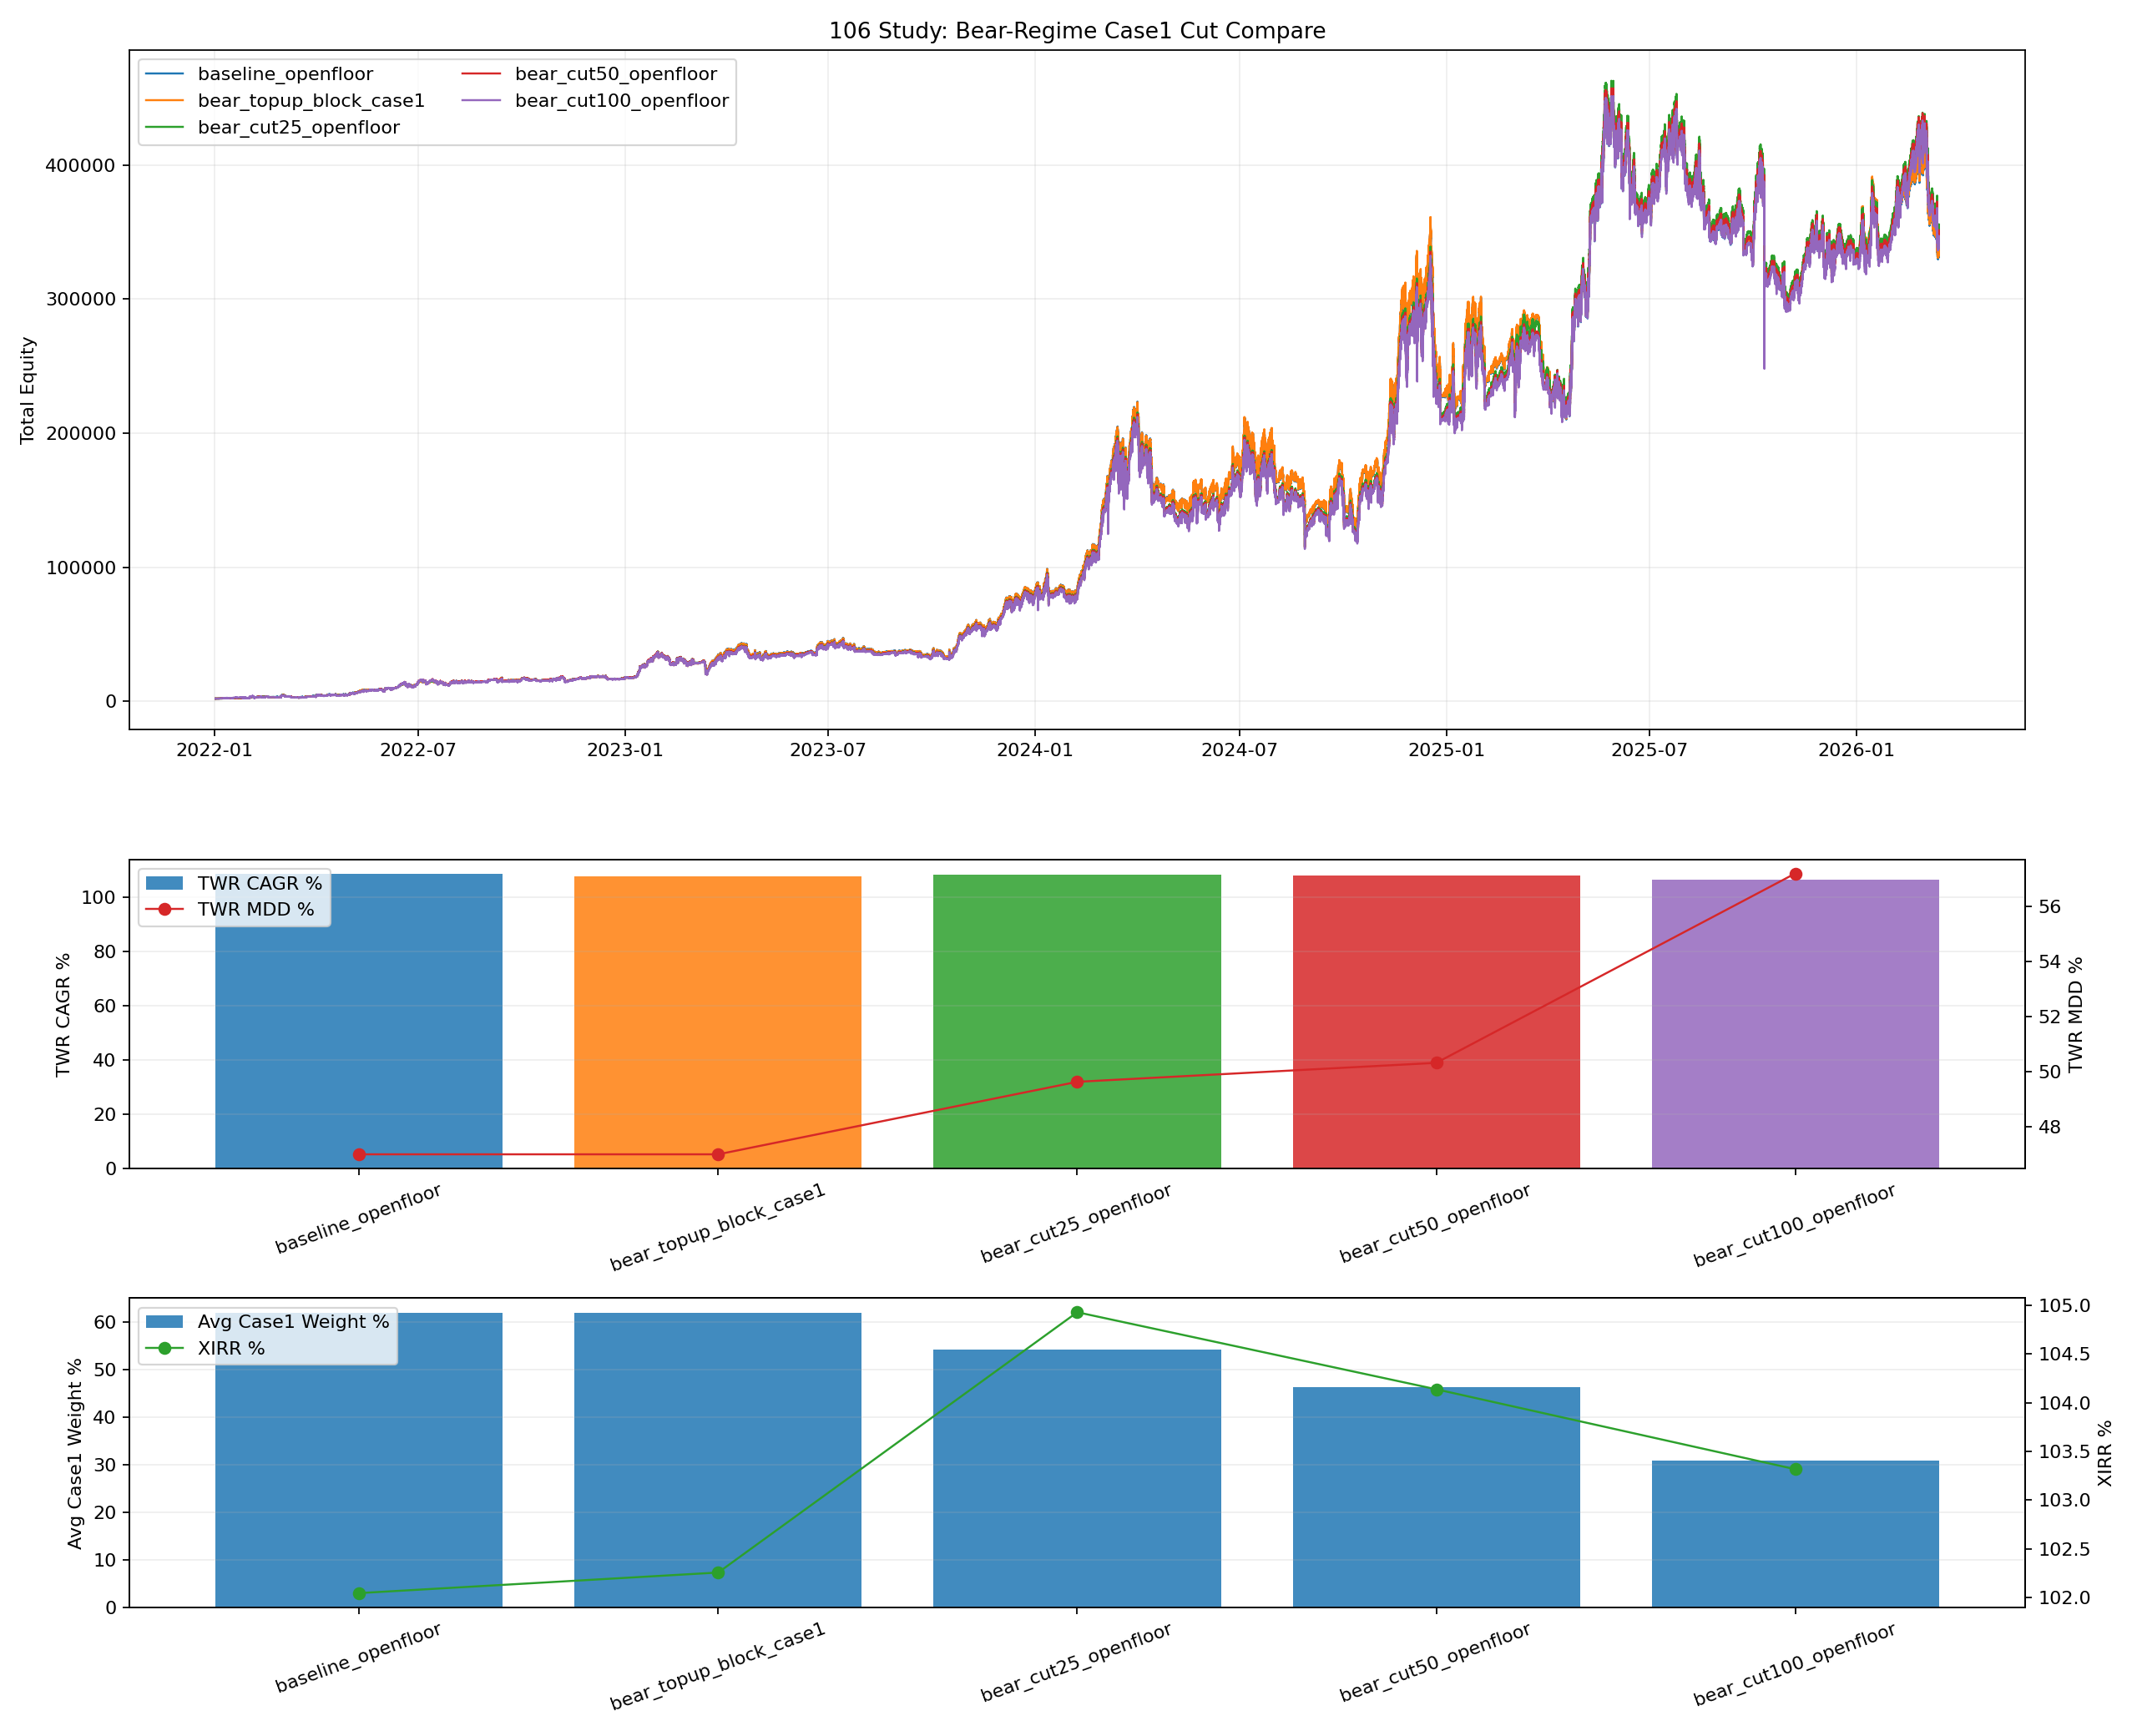

The script that saved this image:
from __future__ import annotations

import importlib.util
import sys
from pathlib import Path

import matplotlib.pyplot as plt
import numpy as np
import pandas as pd


CASE_CURVES_CSV = Path("90_backtest_btcusdt_scale06_adx002_case123_stress_proxy_sweep_latest_case_curves.csv")
STATE_CSV = Path("105_backtest_btcusdt_scale06_adx002_allocator_realism_compare_sleeve_state.csv")
FLOW_MARKET_CSV = Path("96_backtest_btcusdt_scale06_adx002_case123_flow_proxy_sweep_market_state_4h.csv")
BASE_86_PATH = Path("86_backtest_btcusdt_scale06_adx002_case3_smc_shortgate_monthly_topup.py")

OUT_BASE = "106_backtest_btcusdt_scale06_adx002_bear_regime_case1_cut_compare"
OUT_PNG = Path(f"{OUT_BASE}.png")
OUT_CSV = Path(f"{OUT_BASE}.csv")
OUT_MD = Path(f"{OUT_BASE}.md")
OUT_CURVES_CSV = Path(f"{OUT_BASE}_curves.csv")

INITIAL_CAPITAL_TOTAL = 2000.0
MONTHLY_TOPUP = 1000.0
THRESHOLD = 0.02
REBALANCE_FEE_RATE = 0.0004

BASE_WEIGHTS = (0.62, 0.31, 0.07)
SELL_WEIGHTS = (0.58, 0.30, 0.12)
SQUEEZE_WEIGHTS = (0.66, 0.31, 0.03)

VARIANTS = [
    {
        "variant": "baseline_openfloor",
        "topup_block_case1_bear": False,
        "bear_case1_factor": 1.00,
    },
    {
        "variant": "bear_topup_block_case1",
        "topup_block_case1_bear": True,
        "bear_case1_factor": 1.00,
    },
    {
        "variant": "bear_cut25_openfloor",
        "topup_block_case1_bear": True,
        "bear_case1_factor": 0.75,
    },
    {
        "variant": "bear_cut50_openfloor",
        "topup_block_case1_bear": True,
        "bear_case1_factor": 0.50,
    },
    {
        "variant": "bear_cut100_openfloor",
        "topup_block_case1_bear": True,
        "bear_case1_factor": 0.00,
    },
]


def load_module(alias: str, path: Path):
    if not path.exists():
        raise FileNotFoundError(f"Missing script: {path}")
    spec = importlib.util.spec_from_file_location(alias, path)
    if spec is None or spec.loader is None:
        raise RuntimeError(f"Cannot load module from: {path}")
    module = importlib.util.module_from_spec(spec)
    sys.modules[alias] = module
    spec.loader.exec_module(module)
    return module


def _fmt(v: float, digits: int = 4) -> str:
    if pd.isna(v):
        return "N/A"
    return f"{float(v):.{digits}f}"


def compute_month_flags(ts: pd.Series) -> np.ndarray:
    flags = (ts.dt.to_period("M") != ts.dt.to_period("M").shift(1)).to_numpy(copy=True)
    if len(flags):
        flags[0] = False
    return flags


def project_to_simplex(values: np.ndarray, target_sum: float) -> np.ndarray:
    values = np.asarray(values, dtype=float)
    if len(values) == 0:
        return values.copy()
    if target_sum <= 0:
        return np.zeros_like(values)
    u = np.sort(values)[::-1]
    cssv = np.cumsum(u) - target_sum
    idx = np.arange(1, len(values) + 1, dtype=float)
    cond = u - cssv / idx > 0
    if not np.any(cond):
        return np.full_like(values, target_sum / len(values))
    rho = int(np.nonzero(cond)[0][-1])
    theta = cssv[rho] / float(rho + 1)
    return np.maximum(values - theta, 0.0)


def allocate_openfloor(current_caps: np.ndarray, target_caps: np.ndarray, flat_mask: np.ndarray) -> np.ndarray:
    lower_bounds = np.where(flat_mask, 0.0, current_caps)
    remainder = float(current_caps.sum() - lower_bounds.sum())
    add = project_to_simplex(target_caps - lower_bounds, remainder)
    return lower_bounds + add


def load_merged() -> pd.DataFrame:
    curves = pd.read_csv(CASE_CURVES_CSV, parse_dates=["timestamp"])
    state = pd.read_csv(STATE_CSV, parse_dates=["timestamp"], low_memory=False)
    market = pd.read_csv(FLOW_MARKET_CSV, parse_dates=["timestamp"])

    for col in ["case1_flat", "case2_flat", "case3_flat", "case1_has_hedge", "sell_climax_active_6", "squeeze_risk_active_3"]:
        state[col] = state[col].astype(str).str.lower().eq("true")
    market["sell_climax_active_6"] = market["sell_climax_active_6"].astype(str).str.lower().eq("true")
    market["squeeze_risk_active_3"] = market["squeeze_risk_active_3"].astype(str).str.lower().eq("true")
    market = market[["timestamp", "trend_4h_confirmed"]].copy()

    common_start = pd.Timestamp(state["timestamp"].min())
    curves = curves[curves["timestamp"] >= common_start].copy()

    merged = pd.merge(curves, state, on="timestamp", how="inner").sort_values("timestamp").reset_index(drop=True)
    merged["timestamp"] = merged["timestamp"].to_numpy(dtype="datetime64[ns]")
    market["timestamp"] = market["timestamp"].to_numpy(dtype="datetime64[ns]")
    merged = pd.merge_asof(merged.sort_values("timestamp"), market.sort_values("timestamp"), on="timestamp", direction="backward")
    return merged


def get_flow_weights(row: pd.Series) -> tuple[float, float, float]:
    if bool(row["squeeze_risk_active_3"]):
        return SQUEEZE_WEIGHTS
    if bool(row["sell_climax_active_6"]):
        return SELL_WEIGHTS
    return BASE_WEIGHTS


def get_target_weights(row: pd.Series, bear_case1_factor: float) -> tuple[float, float, float]:
    w1, w2, w3 = get_flow_weights(row)
    if str(row["trend_4h_confirmed"]) == "bearish" and bear_case1_factor < 1.0:
        removed = w1 * (1.0 - bear_case1_factor)
        w1 = w1 * bear_case1_factor
        w2 = w2 + removed
    return float(w1), float(w2), float(w3)


def get_topup_weights(target_weights: tuple[float, float, float], is_bear: bool, block_case1: bool) -> tuple[float, float, float]:
    w1, w2, w3 = target_weights
    if is_bear and block_case1:
        total = w2 + w3
        if total <= 0:
            return 0.0, 1.0, 0.0
        return 0.0, w2 / total, w3 / total
    return w1, w2, w3


def run_variant(merged: pd.DataFrame, cfg: dict, s86) -> tuple[pd.DataFrame, dict]:
    ret1 = merged["equity_case1"].astype(float).pct_change().fillna(0.0).to_numpy()
    ret2 = merged["equity_case2"].astype(float).pct_change().fillna(0.0).to_numpy()
    ret3 = merged["equity_case3"].astype(float).pct_change().fillna(0.0).to_numpy()
    ts = merged["timestamp"].reset_index(drop=True)
    topup_flags = compute_month_flags(ts)
    rebal_flags = (ts.dt.floor("4h") != ts.dt.floor("4h").shift(1)).to_numpy()

    cap1 = np.zeros(len(merged), dtype=float)
    cap2 = np.zeros(len(merged), dtype=float)
    cap3 = np.zeros(len(merged), dtype=float)
    total = np.zeros(len(merged), dtype=float)
    contrib = np.zeros(len(merged), dtype=float)
    flow = np.zeros(len(merged), dtype=float)
    nav_index = np.zeros(len(merged), dtype=float)
    w1_series = np.zeros(len(merged), dtype=float)
    w2_series = np.zeros(len(merged), dtype=float)
    w3_series = np.zeros(len(merged), dtype=float)

    fee_paid = 0.0
    rebalance_count = 0
    turnover_notional = 0.0
    blocked_open_overweight_checks = 0
    bear_topup_count = 0
    bear_topup_case1_blocked_count = 0

    start_weights = get_target_weights(merged.iloc[0], float(cfg["bear_case1_factor"]))
    cap1[0] = INITIAL_CAPITAL_TOTAL * start_weights[0]
    cap2[0] = INITIAL_CAPITAL_TOTAL * start_weights[1]
    cap3[0] = INITIAL_CAPITAL_TOTAL * start_weights[2]
    total[0] = INITIAL_CAPITAL_TOTAL
    contrib[0] = INITIAL_CAPITAL_TOTAL
    nav_index[0] = 1.0
    w1_series[0], w2_series[0], w3_series[0] = start_weights

    topup_rows: list[dict] = []

    for i in range(1, len(merged)):
        c1 = cap1[i - 1] * (1.0 + float(ret1[i]))
        c2 = cap2[i - 1] * (1.0 + float(ret2[i]))
        c3 = cap3[i - 1] * (1.0 + float(ret3[i]))
        cur_total = c1 + c2 + c3
        cur_flow = 0.0

        target_weights = get_target_weights(merged.iloc[i], float(cfg["bear_case1_factor"]))
        is_bear = str(merged.iloc[i]["trend_4h_confirmed"]) == "bearish"
        topup_weights = get_topup_weights(target_weights, is_bear, bool(cfg["topup_block_case1_bear"]))

        if topup_flags[i]:
            cur_flow = MONTHLY_TOPUP
            if is_bear:
                bear_topup_count += 1
                if bool(cfg["topup_block_case1_bear"]):
                    bear_topup_case1_blocked_count += 1

            dep1, dep2, dep3 = topup_weights
            c1 += cur_flow * dep1
            c2 += cur_flow * dep2
            c3 += cur_flow * dep3
            cur_total += cur_flow
            topup_rows.append(
                {
                    "timestamp": ts.iloc[i],
                    "topup_amount": cur_flow,
                }
            )

        current_caps = np.array([c1, c2, c3], dtype=float)
        target_caps = np.array([cur_total * target_weights[0], cur_total * target_weights[1], cur_total * target_weights[2]], dtype=float)

        if cur_total > 0:
            actual_weights = current_caps / cur_total
            max_drift = float(np.max(np.abs(actual_weights - np.array(target_weights, dtype=float))))
        else:
            max_drift = 0.0

        if rebal_flags[i] and max_drift >= THRESHOLD - 1e-12:
            flat_mask = np.array(
                [
                    bool(merged.iloc[i]["case1_flat"]),
                    bool(merged.iloc[i]["case2_flat"]),
                    bool(merged.iloc[i]["case3_flat"]),
                ],
                dtype=bool,
            )
            if np.any((~flat_mask) & (current_caps > target_caps + 1e-12)):
                blocked_open_overweight_checks += 1

            new_caps = allocate_openfloor(current_caps, target_caps, flat_mask)
            moved = float(np.abs(new_caps - current_caps).sum())
            if moved > 1e-12:
                fee = moved * REBALANCE_FEE_RATE
                cur_total_after = max(cur_total - fee, 0.0)
                scaled_target = np.array(
                    [
                        cur_total_after * target_weights[0],
                        cur_total_after * target_weights[1],
                        cur_total_after * target_weights[2],
                    ],
                    dtype=float,
                )
                new_caps = allocate_openfloor(current_caps, scaled_target, flat_mask)
                moved = float(np.abs(new_caps - current_caps).sum())
                fee = moved * REBALANCE_FEE_RATE
                current_caps = new_caps
                cur_total = float(current_caps.sum())
                fee_paid += fee
                turnover_notional += moved
                rebalance_count += 1

        c1, c2, c3 = [float(v) for v in current_caps]
        cur_total = c1 + c2 + c3
        prev_total = total[i - 1]
        period_return = (cur_total - prev_total - cur_flow) / prev_total if prev_total > 0 else 0.0
        nav_index[i] = nav_index[i - 1] * (1.0 + period_return)

        cap1[i], cap2[i], cap3[i] = c1, c2, c3
        total[i] = cur_total
        contrib[i] = contrib[i - 1] + cur_flow
        flow[i] = cur_flow
        w1_series[i], w2_series[i], w3_series[i] = target_weights

    out = merged[["timestamp"]].copy()
    out["variant"] = str(cfg["variant"])
    out["equity_total"] = total
    out["cap1"] = cap1
    out["cap2"] = cap2
    out["cap3"] = cap3
    out["cash_flow"] = flow
    out["cumulative_contribution"] = contrib
    out["nav_index"] = nav_index
    out["w1"] = w1_series
    out["w2"] = w2_series
    out["w3"] = w3_series

    topups_df = pd.DataFrame(topup_rows)
    stats = s86.compute_flow_metrics(out, topups_df)
    stats["variant"] = str(cfg["variant"])
    stats["bear_case1_factor"] = float(cfg["bear_case1_factor"])
    stats["topup_block_case1_bear"] = bool(cfg["topup_block_case1_bear"])
    stats["rebalance_count"] = rebalance_count
    stats["fee_paid"] = fee_paid
    stats["turnover_notional"] = turnover_notional
    stats["blocked_open_overweight_checks"] = blocked_open_overweight_checks
    stats["bear_topup_count"] = bear_topup_count
    stats["bear_topup_case1_blocked_count"] = bear_topup_case1_blocked_count
    stats["avg_case1_weight_pct"] = float(pd.Series(w1_series[1:]).mean() * 100.0)
    stats["avg_case2_weight_pct"] = float(pd.Series(w2_series[1:]).mean() * 100.0)
    stats["avg_case3_weight_pct"] = float(pd.Series(w3_series[1:]).mean() * 100.0)
    return out, stats


def save_plot(metrics_df: pd.DataFrame, curves_df: pd.DataFrame) -> None:
    fig, axes = plt.subplots(3, 1, figsize=(16, 13), sharex=False, gridspec_kw={"height_ratios": [2.2, 1.0, 1.0]})
    ax_eq, ax_perf, ax_weight = axes
    cmap = plt.get_cmap("tab10")
    variants = metrics_df["variant"].tolist()
    colors = {v: cmap(i % 10) for i, v in enumerate(variants)}

    for variant in variants:
        curve = curves_df[curves_df["variant"] == variant]
        ax_eq.plot(curve["timestamp"], curve["equity_total"], linewidth=1.1, color=colors[variant], label=variant)
    ax_eq.set_title("106 Study: Bear-Regime Case1 Cut Compare")
    ax_eq.set_ylabel("Total Equity")
    ax_eq.grid(True, alpha=0.2)
    ax_eq.legend(loc="upper left", ncol=2)

    ax_perf.bar(metrics_df["variant"], metrics_df["twr_cagr_pct"], color=[colors[v] for v in variants], alpha=0.85, label="TWR CAGR %")
    ax_perf.set_ylabel("TWR CAGR %")
    ax_perf.grid(True, axis="y", alpha=0.2)
    ax_perf.tick_params(axis="x", rotation=20)
    ax_perf_t = ax_perf.twinx()
    ax_perf_t.plot(metrics_df["variant"], metrics_df["twr_mdd_pct"], color="#d62728", marker="o", linewidth=1.1, label="TWR MDD %")
    ax_perf_t.set_ylabel("TWR MDD %")
    h1, l1 = ax_perf.get_legend_handles_labels()
    h2, l2 = ax_perf_t.get_legend_handles_labels()
    ax_perf.legend(h1 + h2, l1 + l2, loc="upper left")

    ax_weight.bar(metrics_df["variant"], metrics_df["avg_case1_weight_pct"], color="#1f77b4", alpha=0.85, label="Avg Case1 Weight %")
    ax_weight.set_ylabel("Avg Case1 Weight %")
    ax_weight.grid(True, axis="y", alpha=0.2)
    ax_weight.tick_params(axis="x", rotation=20)
    ax_weight_t = ax_weight.twinx()
    ax_weight_t.plot(metrics_df["variant"], metrics_df["xirr_pct"], color="#2ca02c", marker="o", linewidth=1.1, label="XIRR %")
    ax_weight_t.set_ylabel("XIRR %")
    h1, l1 = ax_weight.get_legend_handles_labels()
    h2, l2 = ax_weight_t.get_legend_handles_labels()
    ax_weight.legend(h1 + h2, l1 + l2, loc="upper left")

    fig.tight_layout()
    fig.savefig(OUT_PNG, dpi=160)
    plt.close(fig)


def save_report(metrics_df: pd.DataFrame, bear_ratio_pct: float, bear_topup_ratio_pct: float) -> None:
    baseline = metrics_df[metrics_df["variant"] == "baseline_openfloor"].iloc[0]
    best = metrics_df.sort_values(["twr_calmar_ratio", "xirr_pct"], ascending=[False, False]).iloc[0]

    lines: list[str] = []
    lines.append("# 106번 연구: Bear-Regime Case1 Cut Compare")
    lines.append("")
    lines.append("## 목적")
    lines.append("- `openfloor` allocator를 유지한 채, bear regime에서 `case1`로 새 돈을 안 보내거나 기존 목표 비중을 줄였을 때 개선되는지 확인한다.")
    lines.append("- bear regime 판정은 `trend_4h_confirmed == bearish`로 둔다.")
    lines.append("")
    lines.append("## bear regime 빈도")
    lines.append(f"- bear regime time ratio: `{_fmt(bear_ratio_pct)}%`")
    lines.append(f"- bear regime top-up ratio: `{_fmt(bear_topup_ratio_pct)}%`")
    lines.append("")
    lines.append("## 결과")
    lines.append("")
    lines.append("| Variant | Bear Case1 Factor | Bear Topup Block | Final Equity | TWR CAGR % | TWR MDD % | TWR Calmar | XIRR % | Rebalances | Fee Paid | Avg W1 % | Avg W2 % | Blocked Open Overweight |")
    lines.append("| --- | ---: | --- | ---: | ---: | ---: | ---: | ---: | ---: | ---: | ---: | ---: | ---: |")
    for _, row in metrics_df.iterrows():
        lines.append(
            f"| {row['variant']} | {_fmt(row['bear_case1_factor'], 2)} | {bool(row['topup_block_case1_bear'])} | "
            f"{_fmt(row['final_equity'])} | {_fmt(row['twr_cagr_pct'])} | {_fmt(row['twr_mdd_pct'])} | {_fmt(row['twr_calmar_ratio'])} | "
            f"{_fmt(row['xirr_pct'])} | {int(row['rebalance_count'])} | {_fmt(row['fee_paid'])} | "
            f"{_fmt(row['avg_case1_weight_pct'])} | {_fmt(row['avg_case2_weight_pct'])} | {int(row['blocked_open_overweight_checks'])} |"
        )
    lines.append("")
    lines.append("## 해석")
    lines.append(
        f"- best variant: `{best['variant']}`. baseline 대비 "
        f"CAGR `{_fmt(best['twr_cagr_pct'] - baseline['twr_cagr_pct'])}pp`, "
        f"MDD `{_fmt(best['twr_mdd_pct'] - baseline['twr_mdd_pct'])}pp`, "
        f"XIRR `{_fmt(best['xirr_pct'] - baseline['xirr_pct'])}pp`."
    )
    lines.append("- `bear_topup_block_case1`은 새 돈만 막는 효과를 보여준다.")
    lines.append("- `bear_cut25/50/100`은 기존 목표 비중 자체를 바꾸기 때문에, 월 입금 영향이 작아져도 계속 작동한다.")
    lines.append("")
    lines.append("## 산출물")
    lines.append(f"- 플롯: `{OUT_PNG}`")
    lines.append(f"- 결과 CSV: `{OUT_CSV}`")
    lines.append(f"- 곡선 CSV: `{OUT_CURVES_CSV}`")
    lines.append(f"- 보고서: `{OUT_MD}`")
    OUT_MD.write_text("\n".join(lines), encoding="utf-8")


def run():
    s86 = load_module("s86_106", BASE_86_PATH)
    merged = load_merged()
    bear_ratio_pct = float((merged["trend_4h_confirmed"].astype(str) == "bearish").mean() * 100.0)
    topup_flags = compute_month_flags(merged["timestamp"])
    bear_topup_ratio_pct = float(
        (merged.loc[topup_flags, "trend_4h_confirmed"].astype(str) == "bearish").mean() * 100.0
    )

    rows: list[dict] = []
    curve_rows: list[pd.DataFrame] = []
    for cfg in VARIANTS:
        curve, stats = run_variant(merged, cfg, s86)
        rows.append(stats)
        curve_rows.append(curve)

    metrics_df = pd.DataFrame(rows).sort_values(["twr_calmar_ratio", "xirr_pct"], ascending=[False, False]).reset_index(drop=True)
    curves_df = pd.concat(curve_rows, ignore_index=True)

    metrics_df.to_csv(OUT_CSV, index=False)
    curves_df.to_csv(OUT_CURVES_CSV, index=False)
    save_plot(metrics_df, curves_df)
    save_report(metrics_df, bear_ratio_pct, bear_topup_ratio_pct)

    print(f"saved_metrics={OUT_CSV}")
    print(f"saved_curves={OUT_CURVES_CSV}")
    print(f"saved_report={OUT_MD}")
    print(f"saved_plot={OUT_PNG}")


if __name__ == "__main__":
    run()
